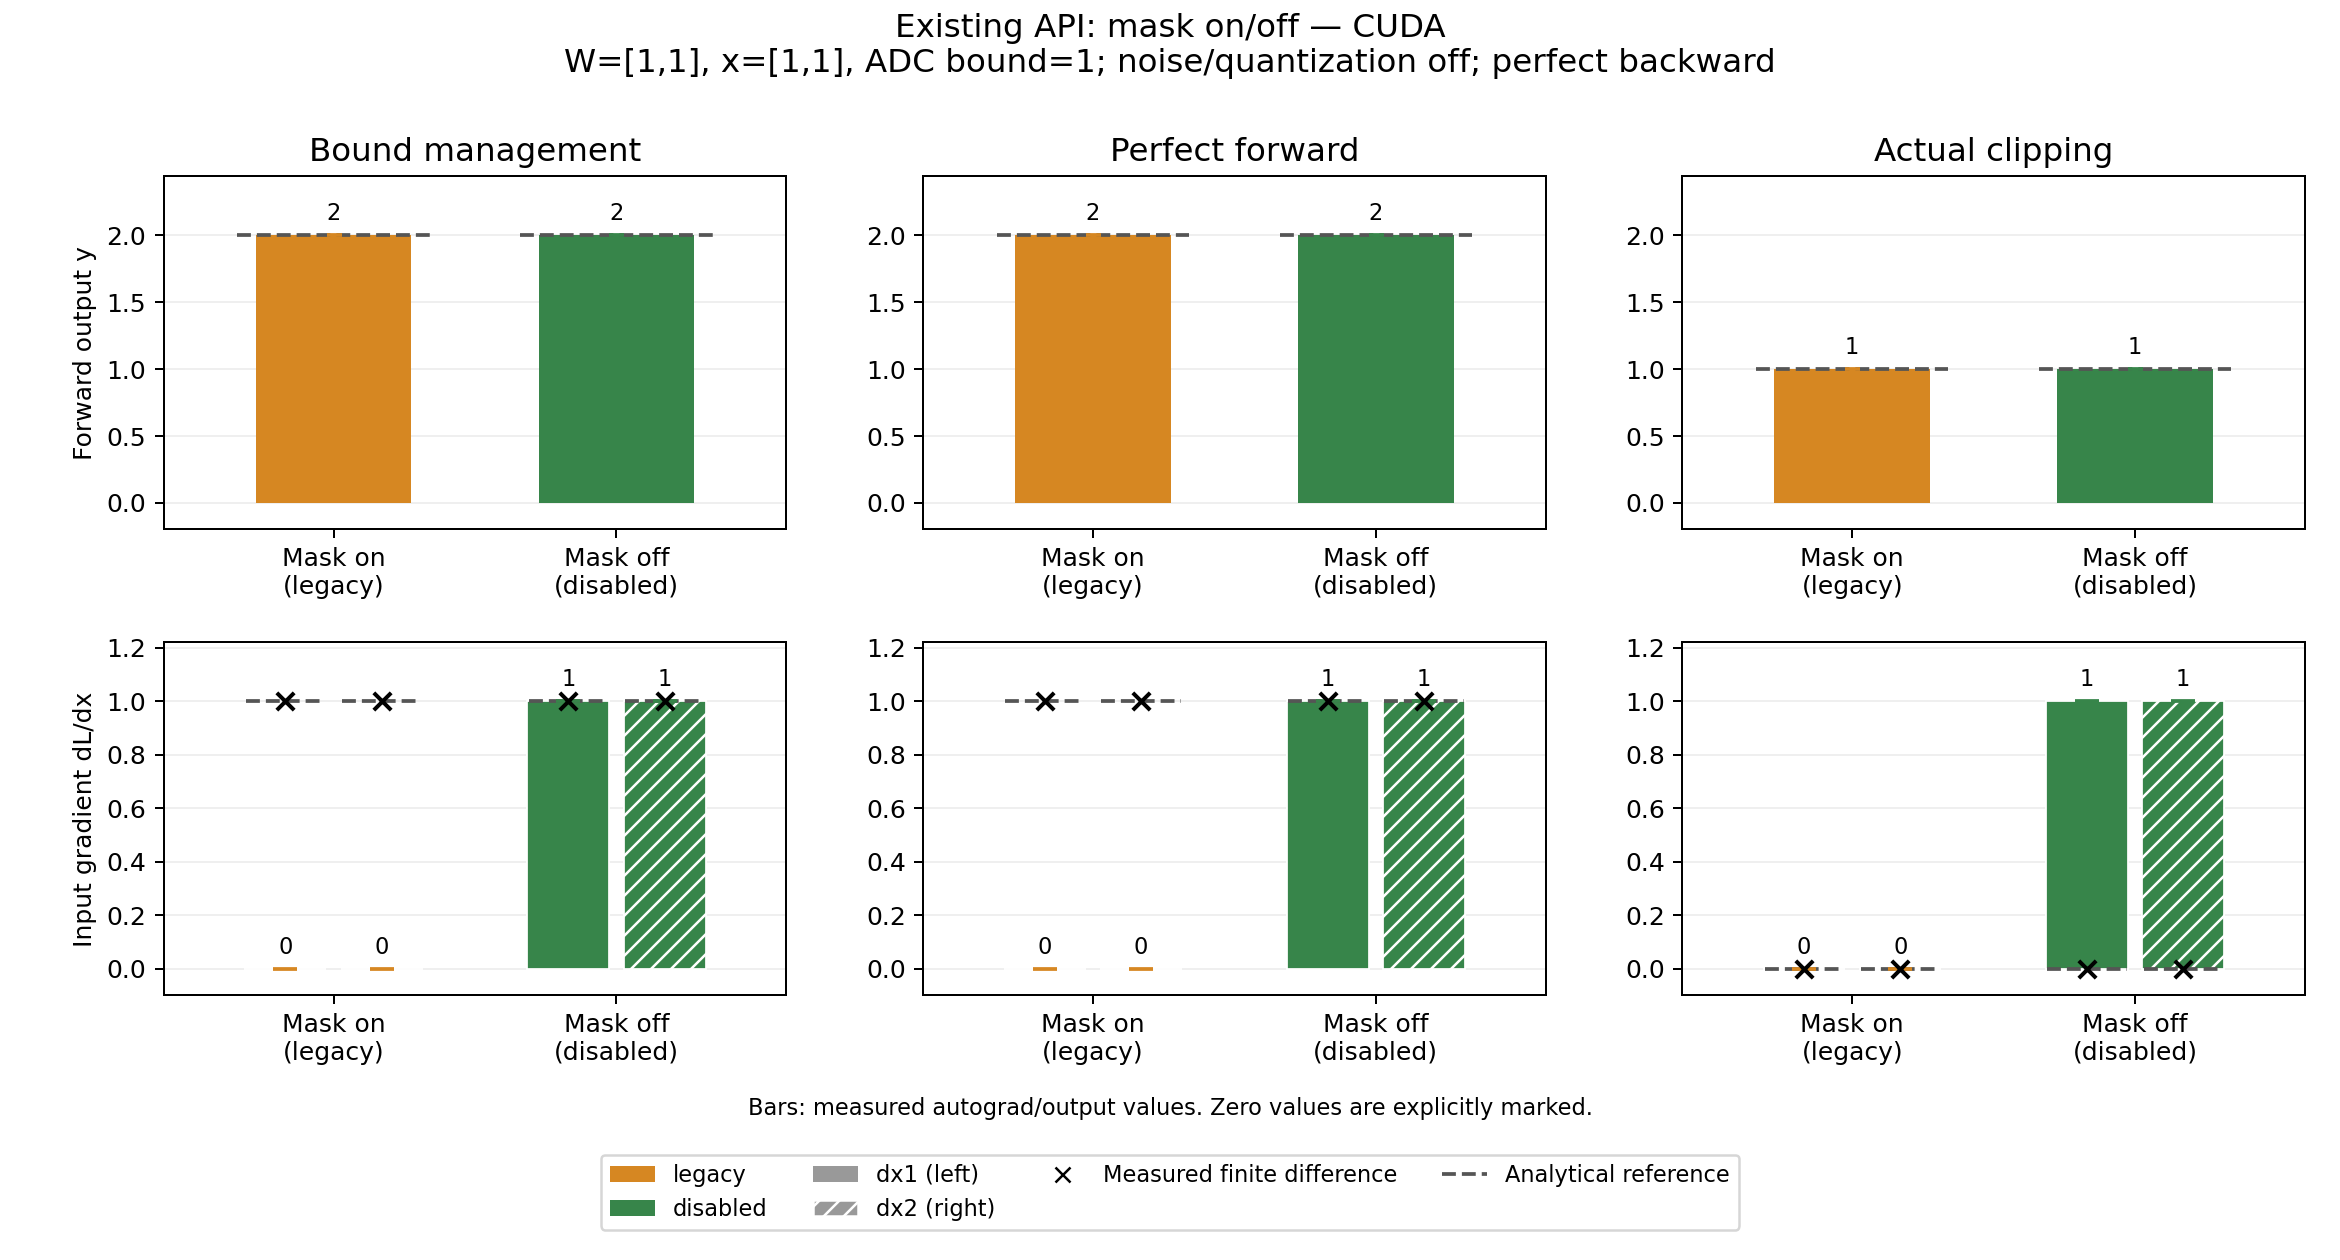

The data file committed next to this chart (first rows):
case, mode, status, forward_is_perfect, backward_is_perfect, bound_management, handle_output_bound, output, expected_output, dx1, dx2, fd_dx1, fd_dx2, expected_dx1, expected_dx2
managed, legacy, observed, False, True, ITERATIVE, True, 2.0, 2.0, 0.0, 0.0, 0.9999, 0.9999, 1.0, 1.0
managed, disabled, observed, False, True, ITERATIVE, False, 2.0, 2.0, 1.0, 1.0, 0.9999, 0.9999, 1.0, 1.0
perfect, legacy, observed, True, True, NONE, True, 2.0, 2.0, 0.0, 0.0, 0.9999, 0.9999, 1.0, 1.0
perfect, disabled, observed, True, True, NONE, False, 2.0, 2.0, 1.0, 1.0, 0.9999, 0.9999, 1.0, 1.0
clipped, legacy, observed, False, True, NONE, True, 1.0, 1.0, 0.0, 0.0, 0.0, 0.0, 0.0, 0.0
clipped, disabled, observed, False, True, NONE, False, 1.0, 1.0, 1.0, 1.0, 0.0, 0.0, 0.0, 0.0
